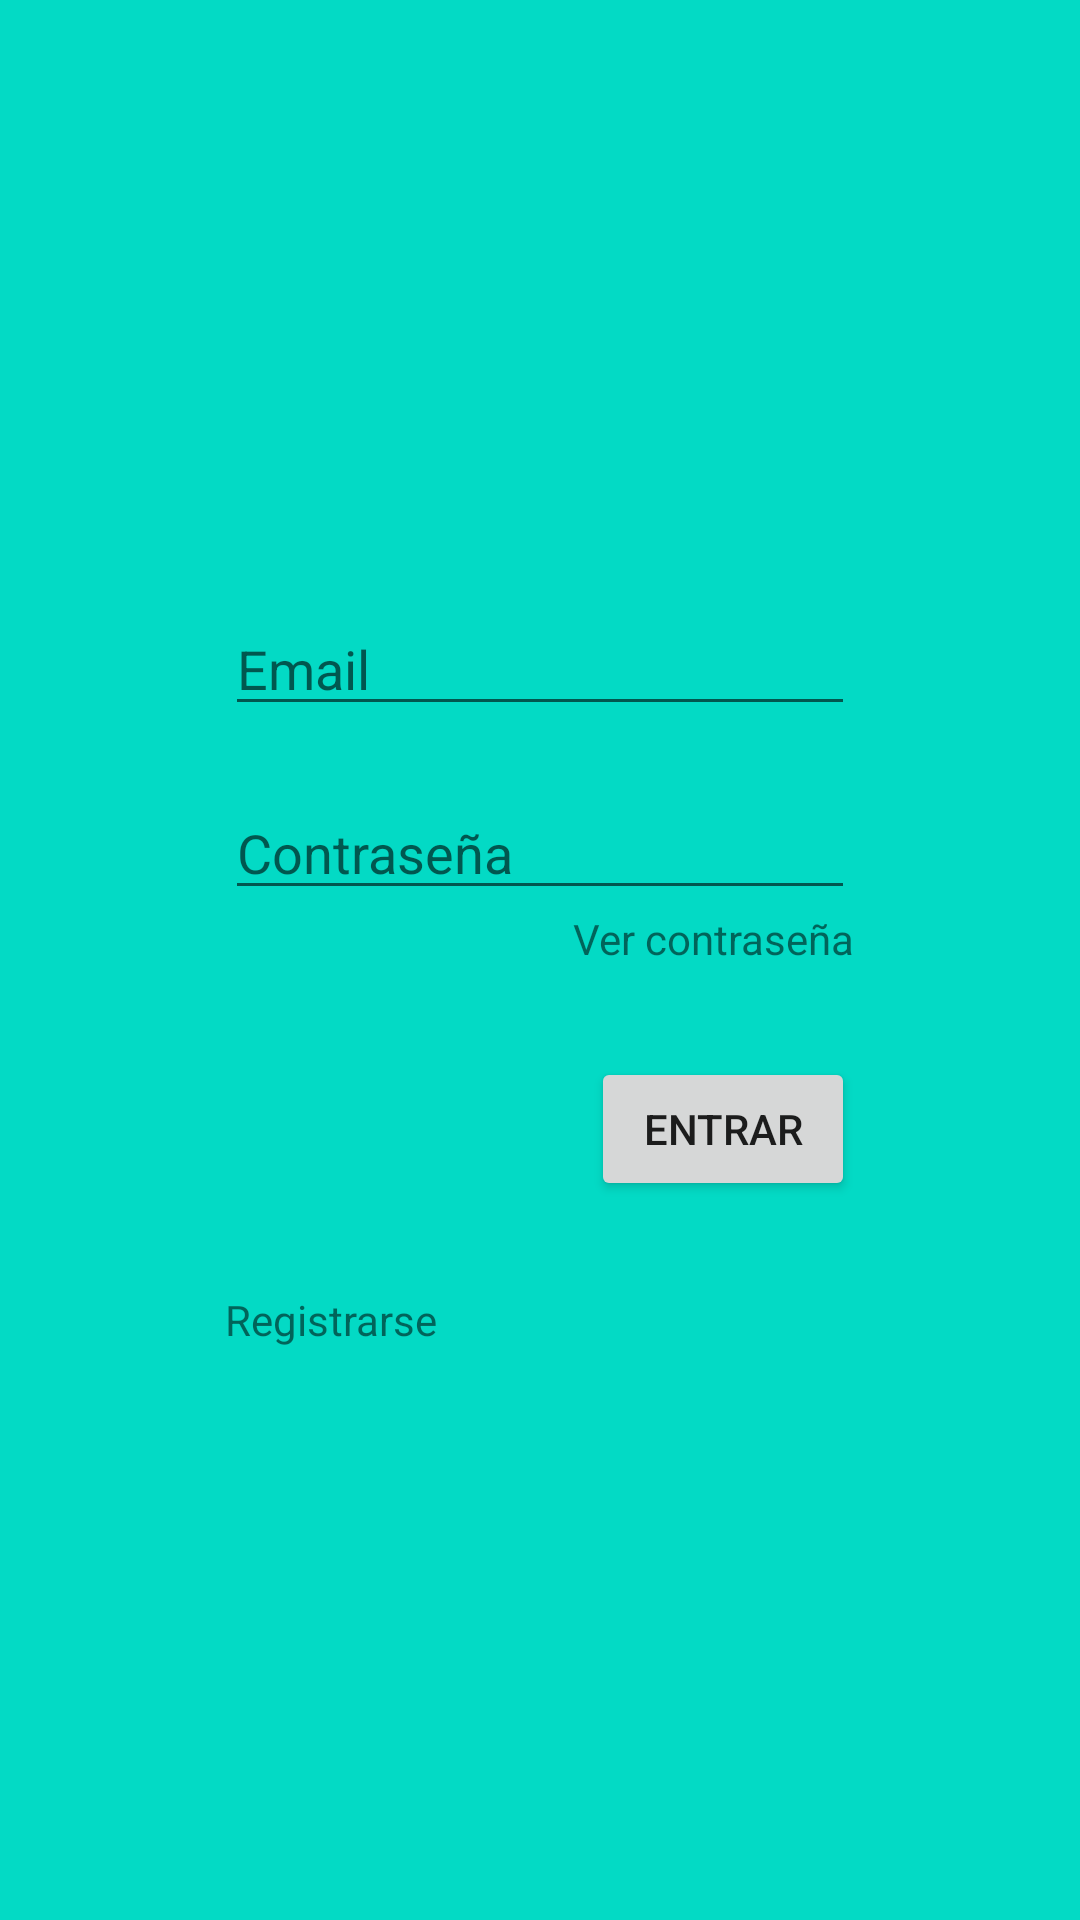

Layout XML and referenced resources for this Android screen:
<!-- AndroidManifest.xml: application theme Theme.Examen1T -->
<!-- res/layout/activity_main.xml -->
<?xml version="1.0" encoding="utf-8"?>
<androidx.constraintlayout.widget.ConstraintLayout xmlns:android="http://schemas.android.com/apk/res/android"
    xmlns:app="http://schemas.android.com/apk/res-auto"
    xmlns:tools="http://schemas.android.com/tools"
    android:layout_width="match_parent"
    android:layout_height="match_parent"
    android:background="@color/teal_200"
    tools:context=".MainActivity">


    <EditText
        android:id="@+id/editTextTextEmailAddress"
        android:layout_width="wrap_content"
        android:layout_height="wrap_content"
        android:ems="10"
        android:hint="Email"
        android:inputType="textEmailAddress"
        android:layout_marginVertical="20dp"
        app:layout_constraintBottom_toTopOf="@+id/editTextTextPassword"
        app:layout_constraintEnd_toEndOf="parent"
        app:layout_constraintStart_toStartOf="parent"
        app:layout_constraintTop_toTopOf="parent"
        app:layout_constraintVertical_chainStyle="packed" />

    <EditText
        android:id="@+id/editTextTextPassword"
        android:layout_width="wrap_content"
        android:layout_height="wrap_content"
        android:ems="10"
        android:hint="Contraseña"
        android:inputType="textPassword"
        app:layout_constraintBottom_toTopOf="@+id/tvMuestraContrasena"
        app:layout_constraintEnd_toEndOf="@+id/editTextTextEmailAddress"
        app:layout_constraintStart_toStartOf="@+id/editTextTextEmailAddress"
        app:layout_constraintTop_toBottomOf="@+id/editTextTextEmailAddress" />

    <EditText
        android:id="@+id/editTextPassMostrado"
        android:layout_width="wrap_content"
        android:layout_height="wrap_content"
        android:ems="10"
        android:visibility="invisible"
        android:inputType="text"
        app:layout_constraintBottom_toTopOf="@+id/tvMuestraContrasena"
        app:layout_constraintEnd_toEndOf="@+id/editTextTextEmailAddress"
        app:layout_constraintStart_toStartOf="@+id/editTextTextEmailAddress"
        app:layout_constraintTop_toBottomOf="@+id/editTextTextEmailAddress" />

    <TextView
        android:id="@+id/tvMuestraContrasena"
        android:layout_width="wrap_content"
        android:layout_height="wrap_content"
        android:layout_marginBottom="10dp"
        android:text="@string/showPassword"
        app:layout_constraintBottom_toTopOf="@+id/button_entrar"
        app:layout_constraintEnd_toEndOf="@+id/editTextTextPassword"
        app:layout_constraintTop_toBottomOf="@+id/editTextTextPassword" />

    <Button
        android:id="@+id/button_entrar"
        android:layout_width="wrap_content"
        android:layout_height="wrap_content"
        android:text="Entrar"
        android:layout_marginVertical="20dp"
        app:layout_constraintBottom_toTopOf="@+id/tvToRegisto"
        app:layout_constraintEnd_toEndOf="@+id/editTextTextPassword"
        app:layout_constraintTop_toBottomOf="@+id/tvMuestraContrasena" />

    <TextView
        android:id="@+id/tvToRegisto"
        android:layout_width="wrap_content"
        android:layout_height="wrap_content"
        android:text="Registrarse"
        android:layout_marginVertical="10dp"
        app:layout_constraintBottom_toBottomOf="parent"
        app:layout_constraintStart_toStartOf="@+id/editTextTextPassword"
        app:layout_constraintTop_toBottomOf="@+id/button_entrar" />

</androidx.constraintlayout.widget.ConstraintLayout>
<!-- resources referenced by this layout -->
<resources>
  <string name="showPassword">Ver contraseña</string>
  <style name="Theme.Examen1T" parent="Theme.MaterialComponents.DayNight.DarkActionBar">
          
          <item name="colorPrimary">@color/purple_500</item>
          <item name="colorPrimaryVariant">@color/purple_700</item>
          <item name="colorOnPrimary">@color/white</item>
          
          <item name="colorSecondary">@color/teal_200</item>
          <item name="colorSecondaryVariant">@color/teal_700</item>
          <item name="colorOnSecondary">@color/black</item>
          
          <item name="android:statusBarColor" tools:targetApi="l">?attr/colorPrimaryVariant</item>
          
      </style>
  <!-- not gathered from this repository: default colours our renderer supplied (Android Studio template values) -->
  <color name="purple_500">#FF6200EE</color>
  <color name="purple_700">#FF3700B3</color>
  <color name="teal_200">#FF03DAC5</color>
  <color name="teal_700">#FF018786</color>
  <color name="black">#FF000000</color>
  <color name="white">#FFFFFFFF</color>
</resources>
